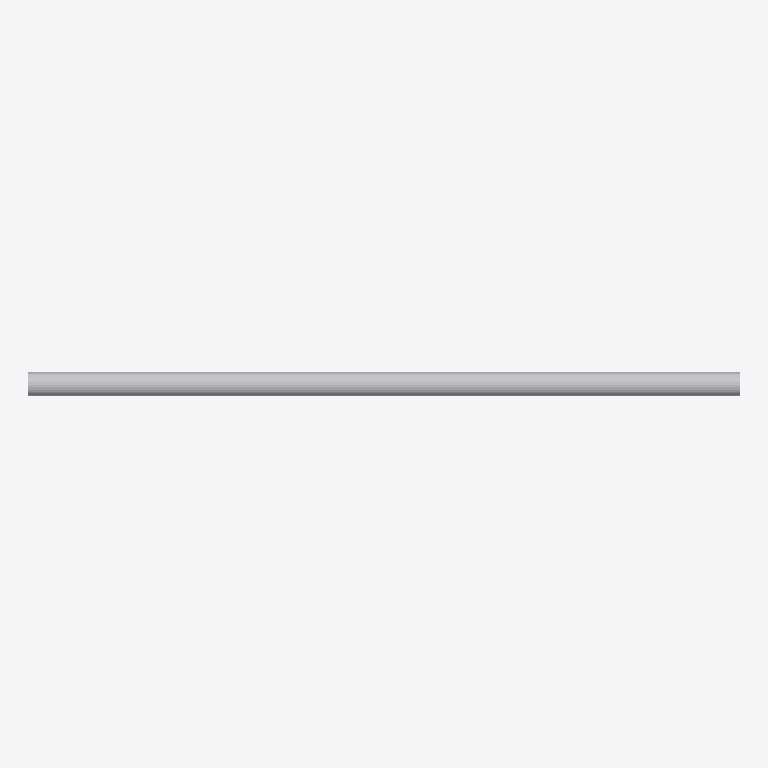
Plan cut of the same IFC building model at storey 'Level 1' (level 0.00 m, cut at 1.40 m), seen from above with north up, elements coloured by IFC class: 1 other element (light grey). No cut surface shows.
Extent 5.0 m × 0.2 m × 0.2 m (x, y, z). Storeys (1): Level 1 at 0.00 m. Elements (1): 1 IfcFlowSegment.

HEADER;
FILE_DESCRIPTION(('ViewDefinition [CoordinationView_V2.0]'),'2;1');
FILE_NAME('Project  Number','2017-02-03T12:59:50',(''),(''),'The EXPRESS Data Manager Version 5.02.0100.07 : ','20160225_1515(x64) - Exporter 17.0.416.0 - Alter','');
FILE_SCHEMA(('IFC2X3'));
ENDSEC;
DATA;
#101=IFCPROJECT('2OCIxEERr0iB4zl1576sKG',#41,'Project  Number',$,$,'Project Name','Project  Status',(#93),#88);
#172=IFCSITE('2OCIxEERr0iB4zl1576sKI',#41,'Default',$,'',#171,$,$,.ELEMENT.,(42,21,31,181945),(-71,-3,-24,-263305),0.0,$,$);
#111=IFCBUILDING('2OCIxEERr0iB4zl1576sKH',#41,'',$,$,#32,$,'',.ELEMENT.,$,$,#107);
#120=IFCBUILDINGSTOREY('2OCIxEERr0iB4zl16uvAdl',#41,'Level 1',$,$,#118,$,'Level 1',.ELEMENT.,0.0);
#148=IFCFLOWSEGMENT('3XNy1dqzP4Khp4jzcofweP',#41,'Pipe Types:Default:199281',$,'Pipe Types:Default:167210',#129,#142,'199281');
ENDSEC;
